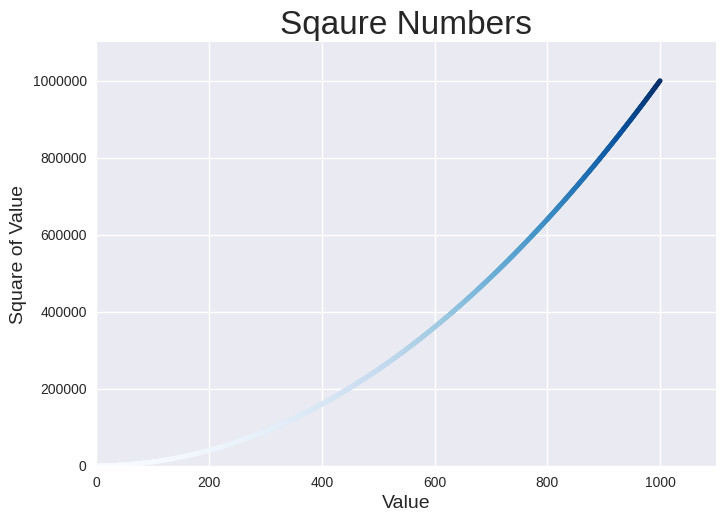

Source code (Python):
import matplotlib.pyplot as plt

x_values = range(1, 1001)
y_values = [x**2 for x in x_values]

plt.style.use('seaborn-v0_8')
fig, ax = plt.subplots()
ax.scatter(x_values,y_values, c=y_values, cmap=plt.cm.Blues, s=10) # Can also just put color='purple'

# Set chart title and label axes.
ax.set_title("Sqaure Numbers", fontsize=24)
ax.set_xlabel("Value", fontsize=14)
ax.set_ylabel("Square of Value", fontsize=14)

# Set the range for each axis.
ax.axis([0, 1100, 0, 1_100_000])
ax.ticklabel_format(style='plain')

plt.show() # plt.savefig() to save to a file instead of showing in the viewer

